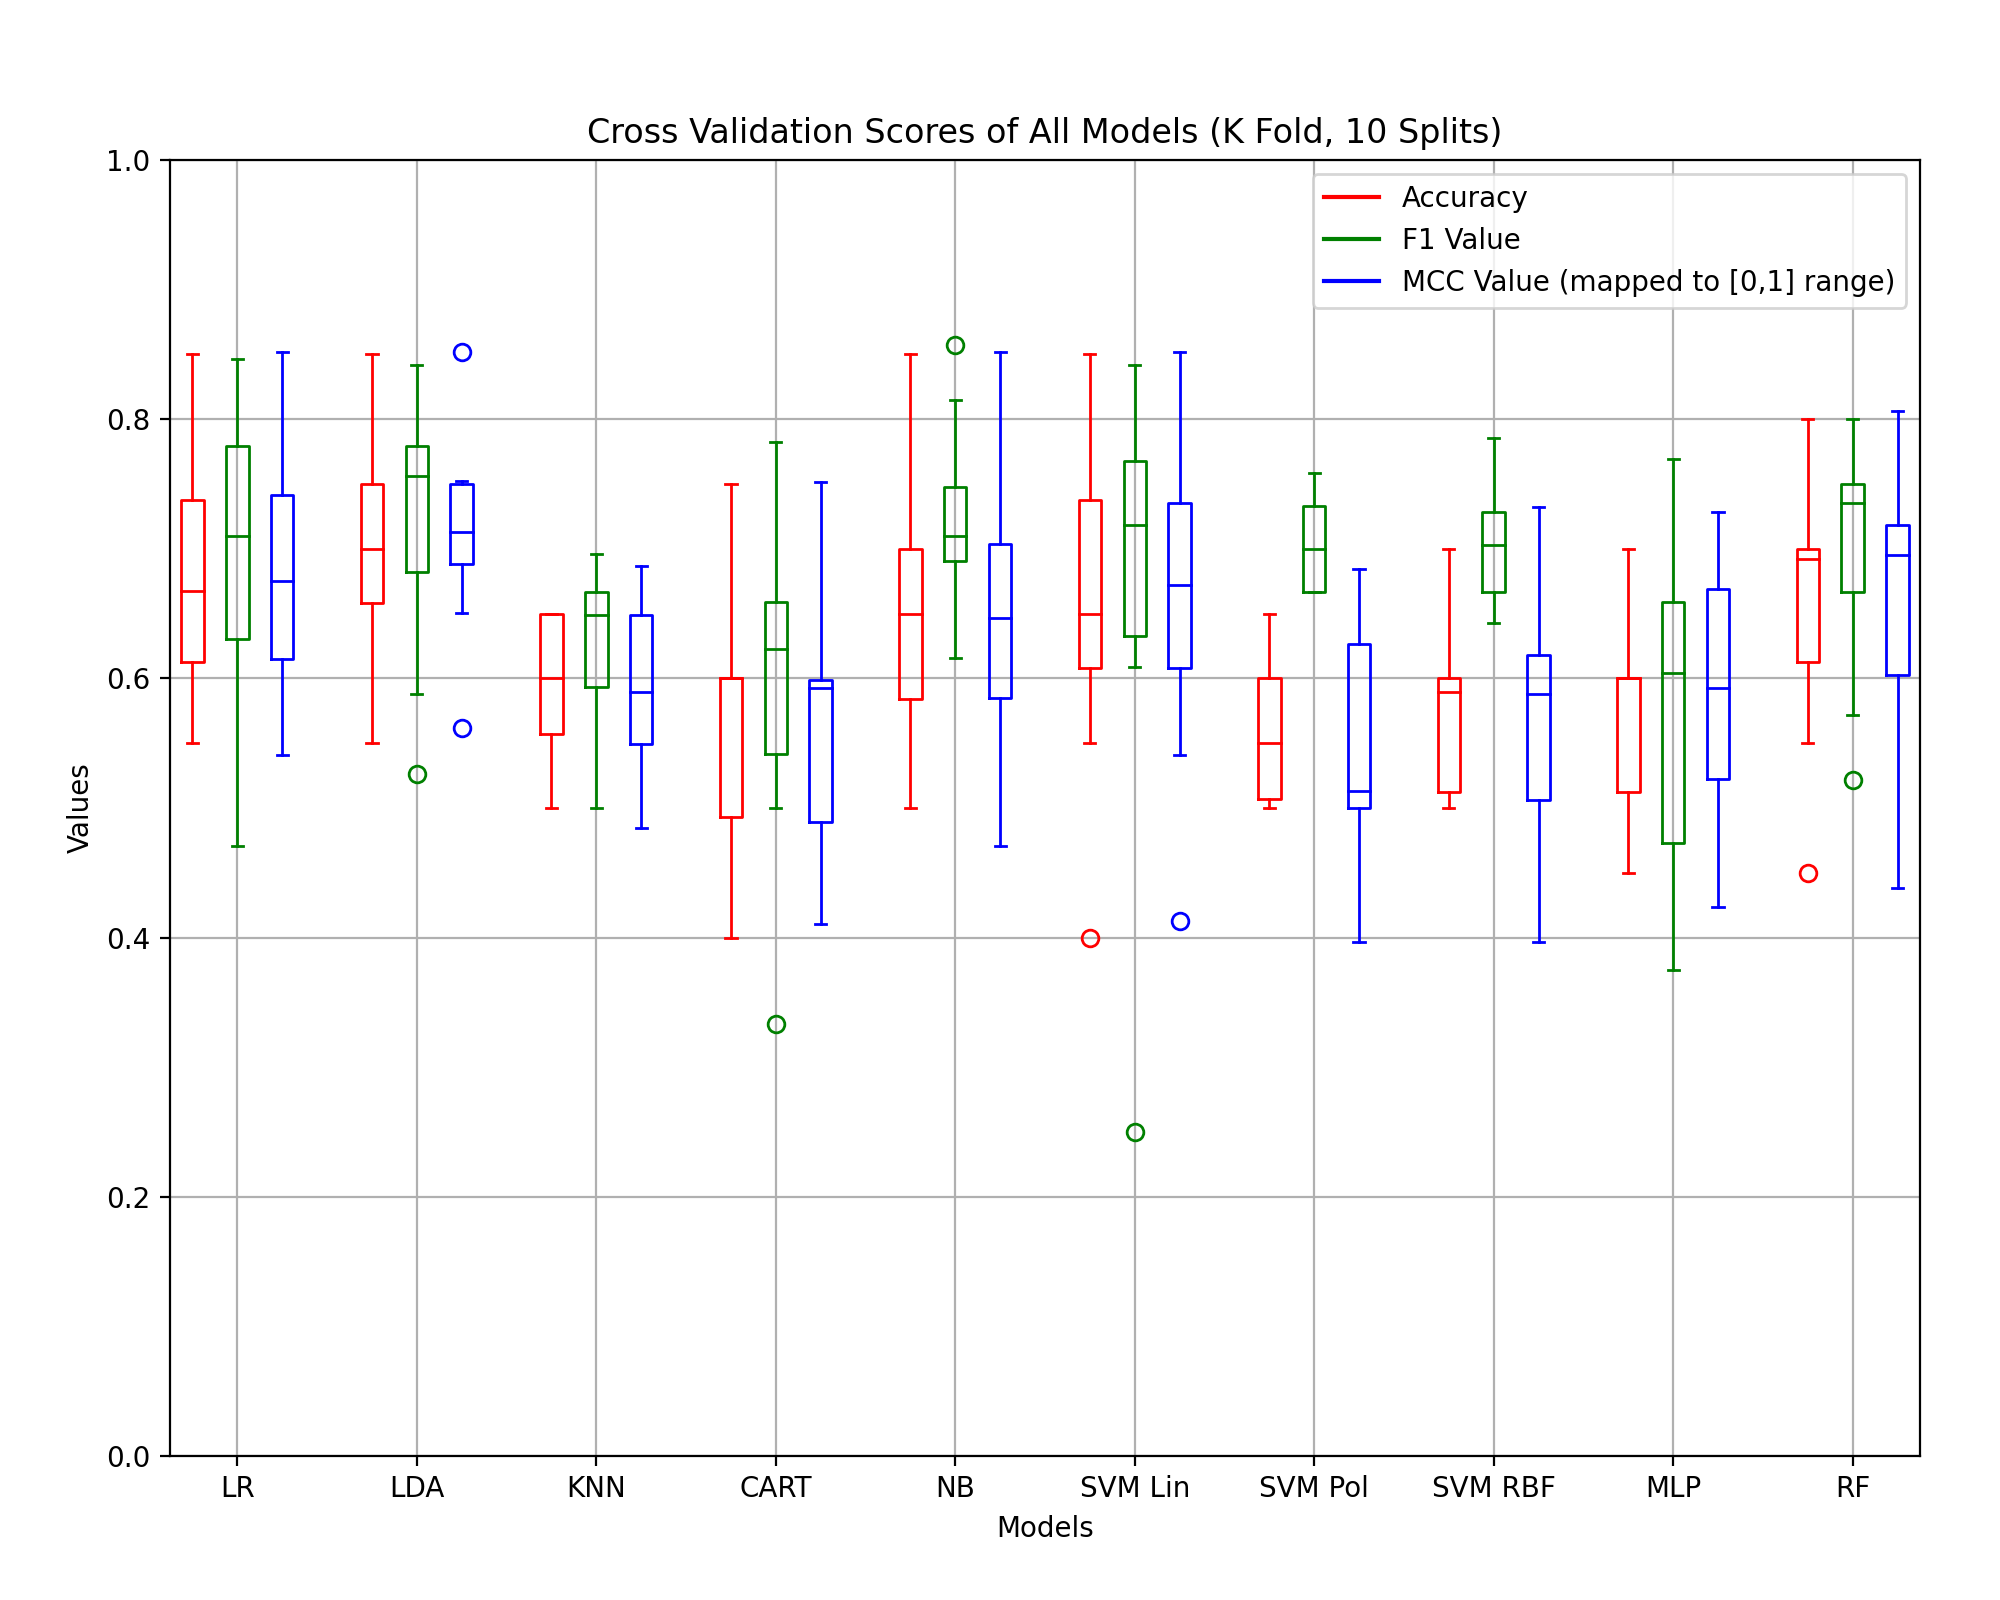

The file beside this chart, header and first rows:
LR, 0.6784210526315789, 0.0951802488880615, 0.7035034635575758, 0.1115501462609879, 0.3724784200197780, 0.1939858133814668
LDA, 0.7034, 0.07592, 0.7214, 0.09384, 0.424, 0.1438
KNN, 0.5929, 0.05695, 0.6274, 0.05559, 0.1833, 0.1273
CART, 0.5774, 0.1099, 0.6048, 0.124, 0.1482, 0.2186
NB, 0.6529, 0.09745, 0.7247, 0.06692, 0.2969, 0.2189
SVM Lin, 0.6532, 0.1174, 0.6719, 0.1578, 0.3182, 0.2318
SVM Pol, 0.5576, 0.04998, 0.7025, 0.0337, 0.07659, 0.1891
SVM RBF, 0.5729, 0.05966, 0.7016, 0.04075, 0.1249, 0.184
MLP, 0.5784, 0.07579, 0.5816, 0.1237, 0.1774, 0.184
RF, 0.6584, 0.09642, 0.6974, 0.08626, 0.3182, 0.2043
